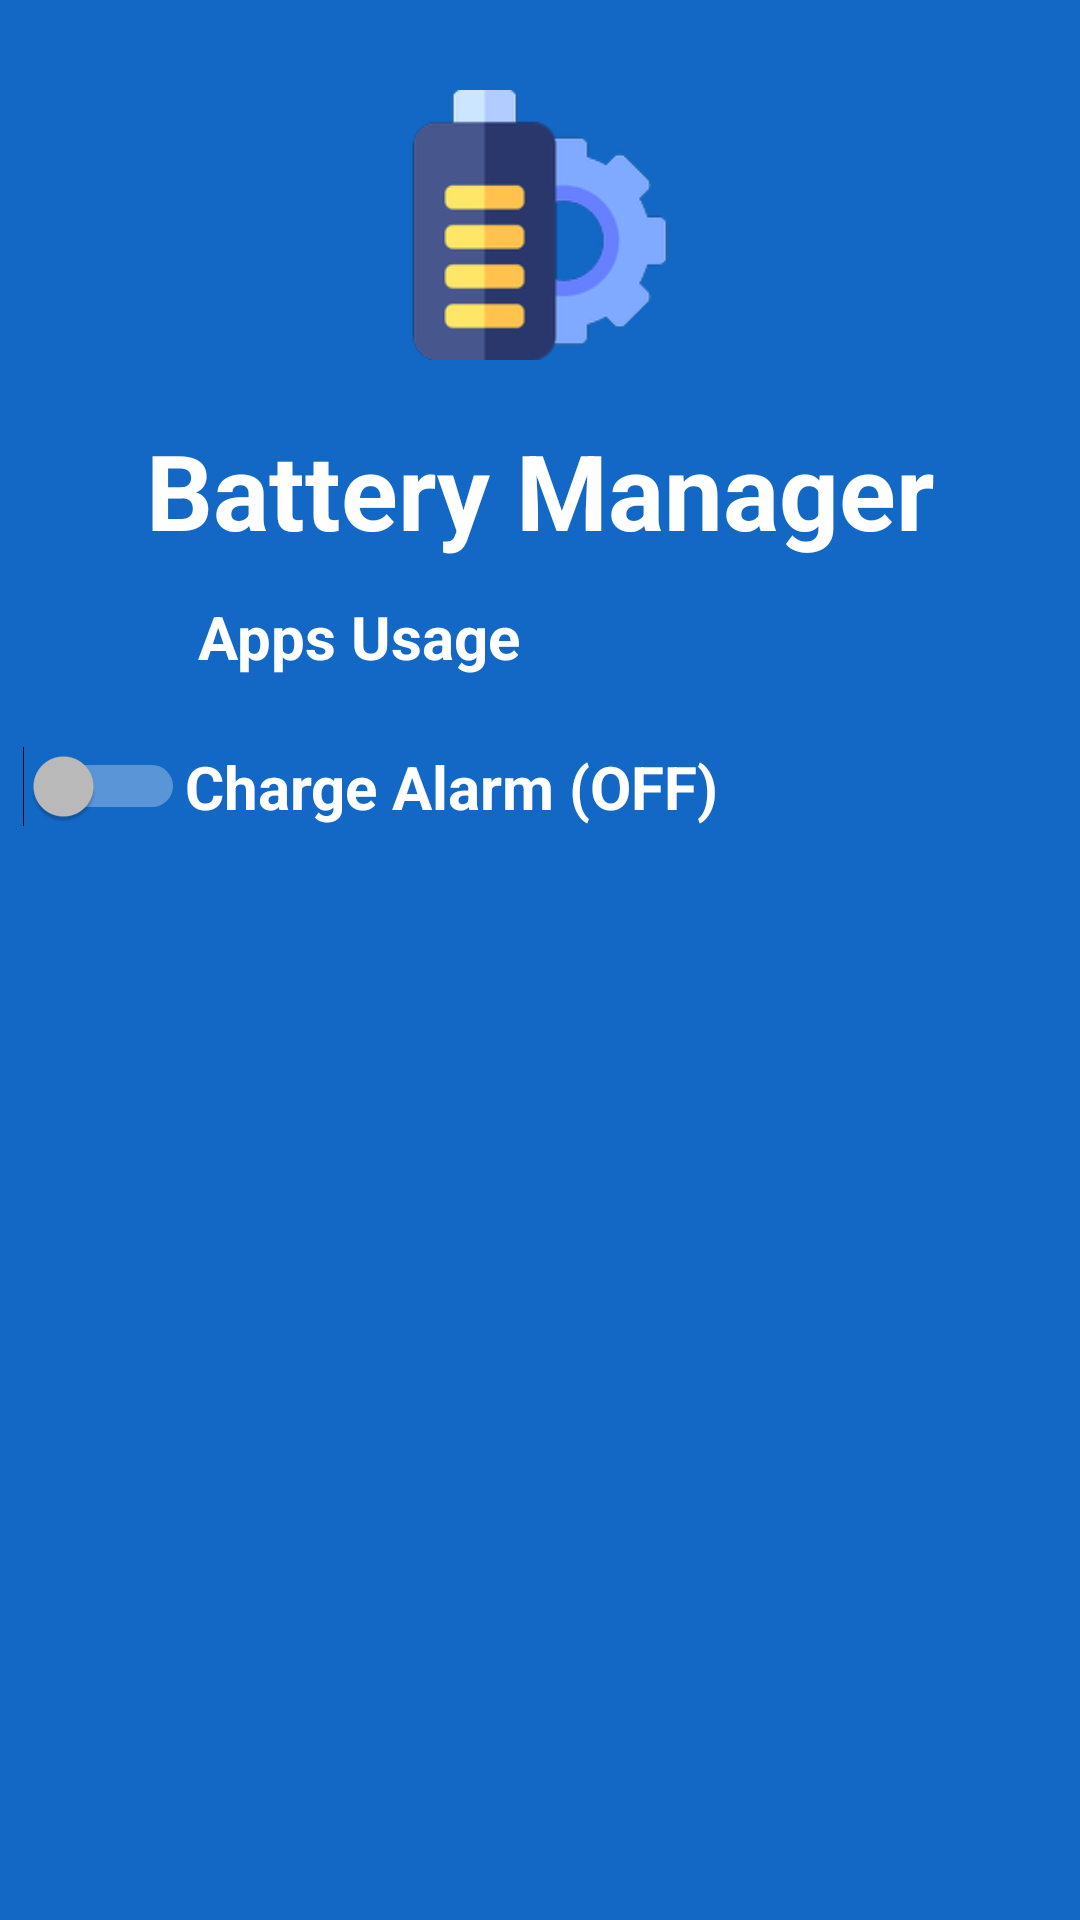

Android layout source for this screen:
<!-- AndroidManifest.xml: application theme Theme.BatteryManager -->
<!-- res/layout/drawer_layout.xml -->
<?xml version="1.0" encoding="utf-8"?>
<androidx.constraintlayout.widget.ConstraintLayout xmlns:android="http://schemas.android.com/apk/res/android"
    xmlns:app="http://schemas.android.com/apk/res-auto"
    xmlns:tools="http://schemas.android.com/tools"
    android:layout_width="match_parent"
    android:layout_height="match_parent"
    android:background="@color/menu_background">

    <ImageView
        android:id="@+id/imageView2"
        android:layout_width="90dp"
        android:layout_height="90dp"
        android:layout_marginTop="@dimen/large_margin"
        android:src="@mipmap/ic_launcher"
        app:layout_constraintEnd_toEndOf="parent"
        app:layout_constraintStart_toStartOf="parent"
        app:layout_constraintTop_toTopOf="parent" />

    <TextView
        android:id="@+id/textView2"
        android:layout_width="wrap_content"
        android:layout_height="wrap_content"
        android:layout_marginTop="20dp"
        android:text="@string/app_name"
        android:textColor="@color/white"
        android:textSize="@dimen/large_textSize"
        android:textStyle="bold"
        app:layout_constraintEnd_toEndOf="@+id/imageView2"
        app:layout_constraintStart_toStartOf="@+id/imageView2"
        app:layout_constraintTop_toBottomOf="@+id/imageView2" />

    <ImageView
        android:id="@+id/imageView3"
        android:layout_width="40dp"
        android:layout_height="40dp"
        android:src="@drawable/usage"
        app:layout_constraintStart_toStartOf="@id/guideline13"
        app:layout_constraintTop_toTopOf="@+id/guideline12" />

    <TextView
        android:id="@+id/txt_app_usage"
        android:layout_width="wrap_content"
        android:layout_height="wrap_content"
        android:layout_marginStart="@dimen/normal_margin2"
        android:text="@string/apps_usage"
        android:textColor="@color/white"
        android:textSize="@dimen/normal_textSize"
        android:textStyle="bold"
        app:layout_constraintBottom_toBottomOf="@+id/imageView3"
        app:layout_constraintStart_toEndOf="@+id/imageView3"
        app:layout_constraintTop_toTopOf="@id/imageView3" />

    <androidx.constraintlayout.widget.Guideline
        android:id="@+id/guideline12"
        android:layout_width="wrap_content"
        android:layout_height="wrap_content"
        android:orientation="horizontal"
        app:layout_constraintGuide_percent="0.3" />

    <androidx.constraintlayout.widget.Guideline
        android:id="@+id/guideline13"
        android:layout_width="wrap_content"
        android:layout_height="wrap_content"
        android:orientation="vertical"
        app:layout_constraintGuide_percent="0.05" />

    <Switch
        android:id="@+id/charge_alarm"
        android:layout_width="60dp"
        android:layout_height="60dp"
        android:layout_marginEnd="@dimen/normal_margin3"
        app:layout_constraintEnd_toEndOf="@id/imageView3"
        app:layout_constraintStart_toStartOf="@id/imageView3"
        app:layout_constraintTop_toBottomOf="@+id/imageView3"
        tools:ignore="UseSwitchCompatOrMaterialXml" />

    <TextView
        android:id="@+id/service_switch_txt"
        android:layout_width="wrap_content"
        android:layout_height="wrap_content"
        android:text="@string/charge_alarm"
        android:textColor="@color/white"
        android:textSize="@dimen/normal_textSize"
        android:textStyle="bold"
        app:layout_constraintBottom_toBottomOf="@+id/charge_alarm"
        app:layout_constraintStart_toEndOf="@id/charge_alarm"
        app:layout_constraintTop_toTopOf="@+id/charge_alarm" />

</androidx.constraintlayout.widget.ConstraintLayout>
<!-- resources referenced by this layout -->
<resources>
  <color name="menu_background">#1368C6</color>
  <color name="white">#FFFFFFFF</color>
  <dimen name="large_margin">30dp</dimen>
  <dimen name="large_textSize">35dp</dimen>
  <dimen name="normal_margin2">8dp</dimen>
  <dimen name="normal_margin3">13dp</dimen>
  <dimen name="normal_textSize">20dp</dimen>
  <!-- mipmap ic_launcher: png bitmap (mipmap-hdpi, 5139 bytes) -->
  <string name="app_name">Battery Manager</string>
  <string name="apps_usage">Apps Usage</string>
  <string name="charge_alarm">Charge Alarm (OFF)</string>
  <style name="Theme.BatteryManager" parent="Theme.MaterialComponents.NoActionBar">
          
          <item name="colorPrimary">@color/purple_500</item>
          <item name="colorPrimaryVariant">@color/purple_700</item>
          <item name="colorOnPrimary">@color/white</item>
          
          <item name="colorSecondary">@color/teal_200</item>
          <item name="colorSecondaryVariant">@color/teal_700</item>
          <item name="colorOnSecondary">@color/black</item>
          
          <item name="android:statusBarColor" tools:targetApi="l">?attr/colorPrimaryVariant</item>
          
      </style>
  <color name="purple_500">#FF6200EE</color>
  <color name="purple_700">#FF3700B3</color>
  <color name="teal_200">#FF03DAC5</color>
  <color name="teal_700">#FF018786</color>
  <color name="black">#FF000000</color>
</resources>
